Run: headless pygame with SDL's dummy video driver; simulated clock (each Clock.tick advances the game by its frame time, no real sleeping); random seed 0; keys injected as events and as key.get_pressed() state; mouse plan: one left click at the window centre at the start of phase 2, then a move to the lower-right quarter at the start of phase 3.
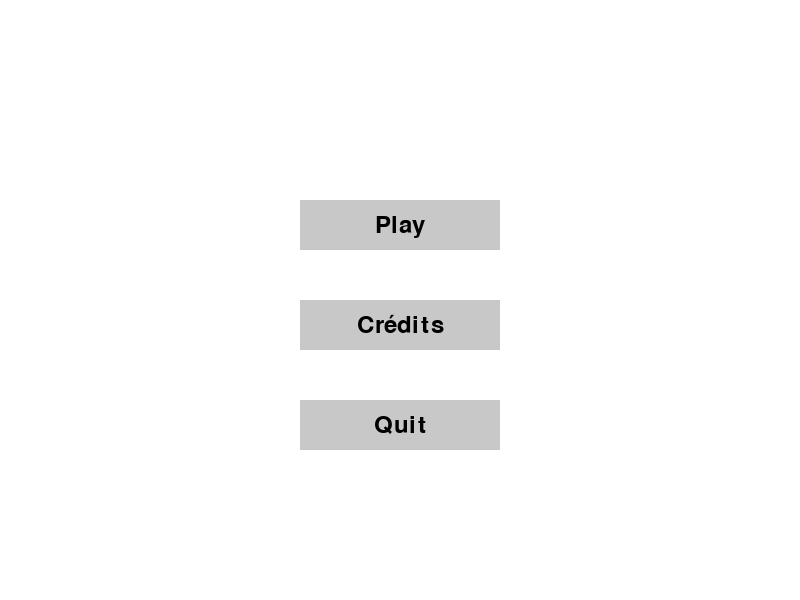
Frame 1 of 4 · flips 1–60 · no input
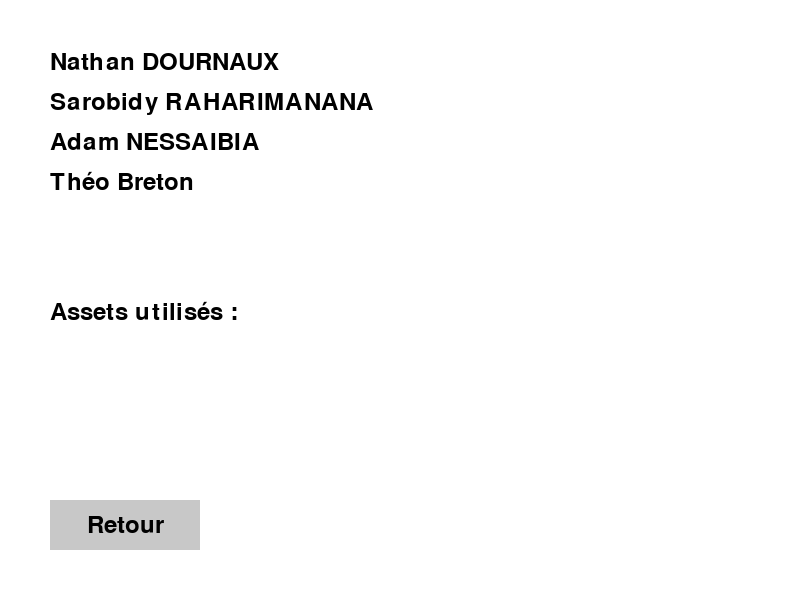
Frame 2 of 4 · flips 61–180 · clicked the window centre · tapped SPACE, RETURN · held RIGHT (→), D
Frame 3 of 4 · flips 181–300 · moved the mouse to the lower-right quarter · held DOWN (↓), S · screen unchanged from frame 2, image omitted
Frame 4 of 4 · flips 301–420 · held LEFT (←), A, UP (↑), W · screen unchanged from frame 3, image omitted

The pygame program that drew these frames:

import pygame
import sys

# Initialisation de pygame
pygame.init()

# Définition des couleurs
WHITE = (255, 255, 255)
BLACK = (0, 0, 0)
GRAY = (200, 200, 200)

# Définition de la fenêtre
WIDTH, HEIGHT = 800, 600
screen = pygame.display.set_mode((WIDTH, HEIGHT))
pygame.display.set_caption("Main Menu")

# Chargement de la police
font = pygame.font.Font(None, 36)

# Bouton générique
class Button:
    def __init__(self, text, x, y, width, height, action=None):
        self.text = text
        self.rect = pygame.Rect(x, y, width, height)
        self.color = GRAY
        self.action = action

    def draw(self, screen):
        pygame.draw.rect(screen, self.color, self.rect)
        text_surface = font.render(self.text, True, BLACK)
        text_rect = text_surface.get_rect(center=self.rect.center)
        screen.blit(text_surface, text_rect)

    def is_clicked(self, pos):
        return self.rect.collidepoint(pos)

# Création des boutons
buttons = [
    Button("Play", 300, 200, 200, 50, action="play"),
    Button("Crédits", 300, 300, 200, 50, action="credits"),
    Button("Quit", 300, 400, 200, 50, action="quit")
]

# Scène active
current_scene = "menu"

# Liste des crédits
developers = ["Nathan DOURNAUX", "Sarobidy RAHARIMANANA", "Adam NESSAIBIA", "Théo Breton"]
assets_text = ["Assets utilisés :"]

def draw_main_menu():
    screen.fill(WHITE)
    for button in buttons:
        button.draw(screen)

def draw_credits():
    screen.fill(WHITE)
    
    # Affichage des développeurs
    for i, text in enumerate(developers):
        text_surface = font.render(text, True, BLACK)
        screen.blit(text_surface, (50, 50 + i * 40))

    # Affichage des assets
    for i, text in enumerate(assets_text):
        text_surface = font.render(text, True, BLACK)
        screen.blit(text_surface, (50, 300 + i * 30))

    # Bouton retour
    back_button = Button("Retour", 50, 500, 150, 50, action="menu")
    back_button.draw(screen)
    return back_button

running = True
while running:
    screen.fill(WHITE)
    pos = pygame.mouse.get_pos()

    if current_scene == "menu":
        draw_main_menu()
    elif current_scene == "credits":
        back_button = draw_credits()

    pygame.display.flip()

    for event in pygame.event.get():
        if event.type == pygame.QUIT:
            running = False
        elif event.type == pygame.MOUSEBUTTONDOWN:
            if current_scene == "menu":
                for button in buttons:
                    if button.is_clicked(event.pos):
                        if button.action == "play":
                            print("Lancer le jeu...")
                        elif button.action == "credits":
                            current_scene = "credits"
                        elif button.action == "quit":
                            running = False
            elif current_scene == "credits" and back_button.is_clicked(event.pos):
                current_scene = "menu"

pygame.quit()
sys.exit()
